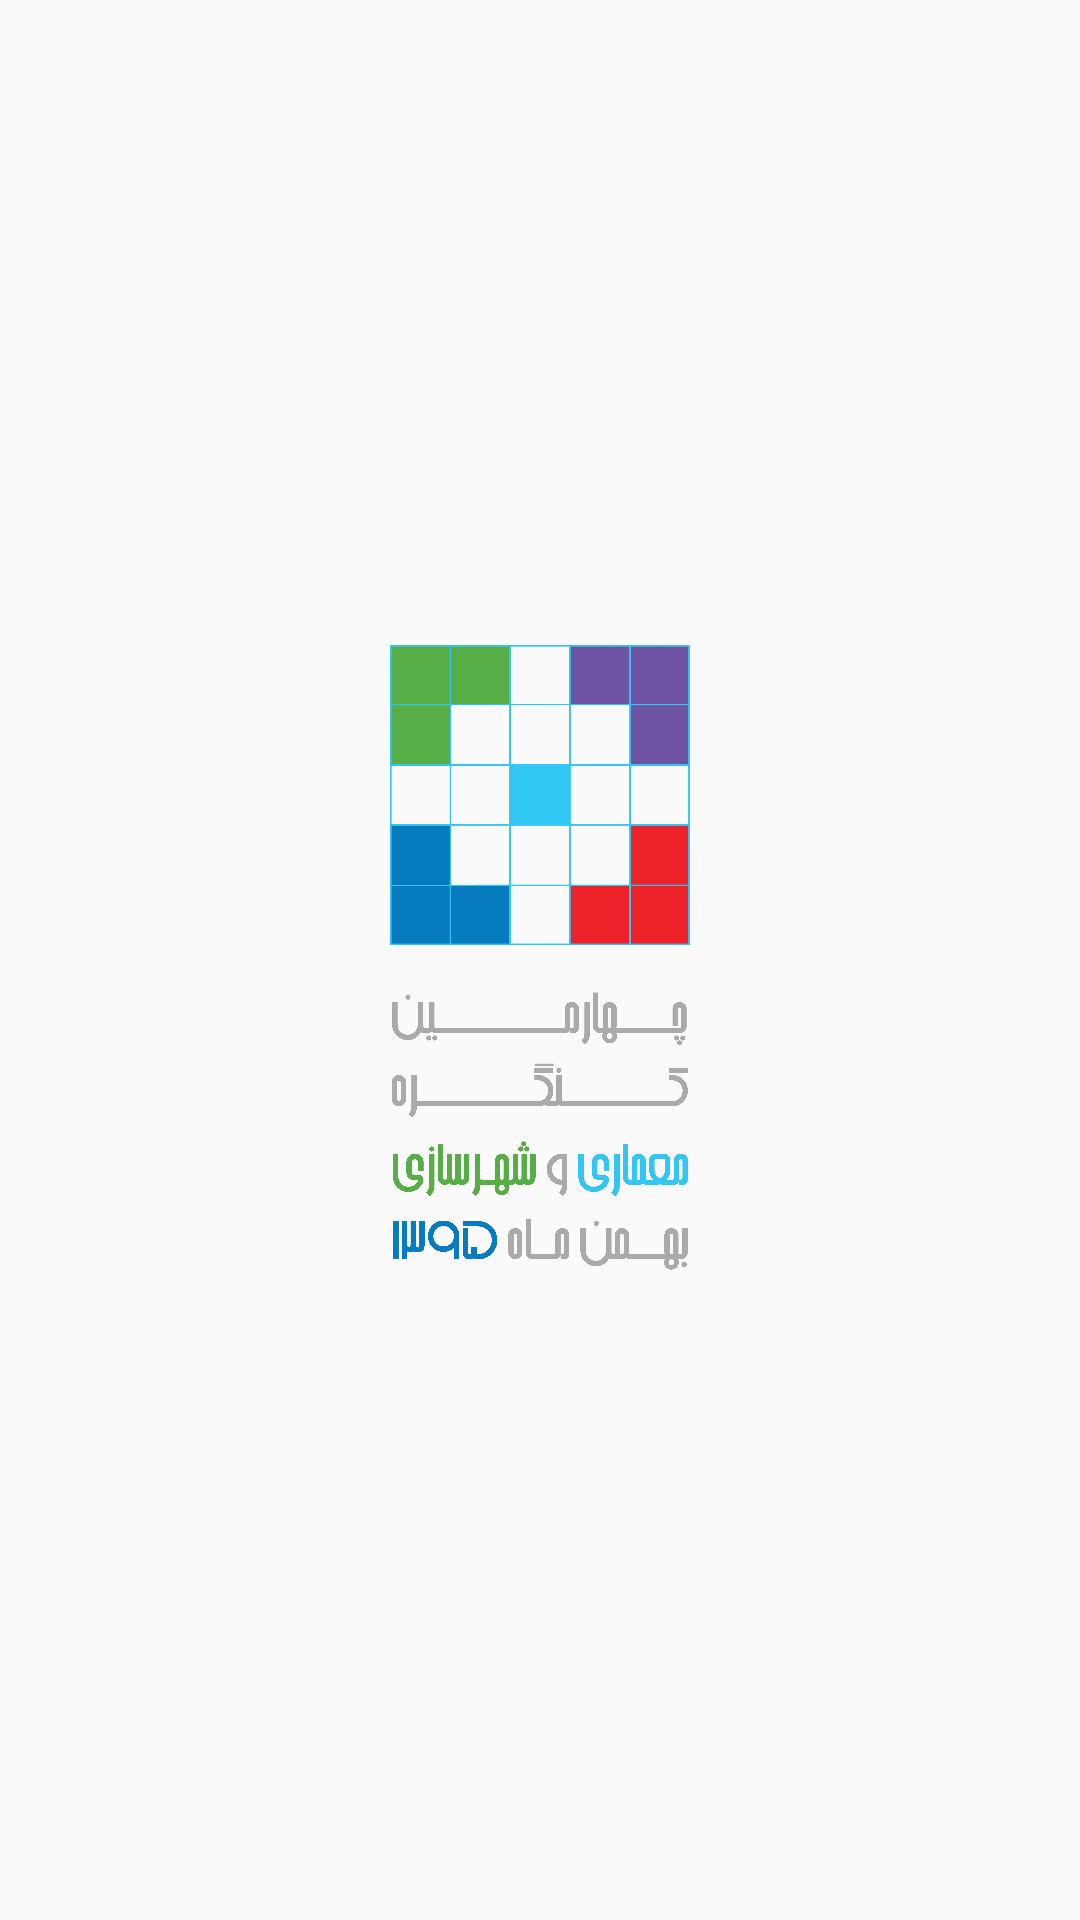

Here is an Android app screen rendered from its layout file. Give the layout XML and the strings, colors and styles it references.
<!-- AndroidManifest.xml: activity theme AppTheme -->
<!-- res/layout/activity_first.xml -->
<?xml version="1.0" encoding="utf-8"?>
<RelativeLayout
    xmlns:android="http://schemas.android.com/apk/res/android"
    xmlns:app="http://schemas.android.com/apk/res-auto"
    xmlns:tools="http://schemas.android.com/tools"
    android:layout_width="match_parent"
    android:layout_height="match_parent"
    android:fitsSystemWindows="true"
    android:background="@color/colorPrimary"
    tools:context="com.example.architectureconference.FirstActivity">
    <LinearLayout
        android:id="@+id/first_logo"
        android:layout_width="wrap_content"
        android:layout_height="wrap_content"
        android:orientation="vertical"
        android:layout_centerInParent="true">
        <ImageView
            android:layout_width="100dp"
            android:layout_height="100dp"
            android:layout_gravity="center"
            android:src="@drawable/ic_drawer"/>
        <ImageView
            android:layout_width="100dp"
            android:layout_height="100dp"
            android:layout_gravity="center"
            android:layout_marginTop="10dp"
            android:src="@drawable/ic_cong"/>
    </LinearLayout>
    <RelativeLayout
        android:id="@+id/first_review"
        android:layout_width="match_parent"
        android:layout_height="match_parent"
        android:visibility="gone">
        <ViewFlipper
            android:id="@+id/first_back_img"
            android:layout_width="match_parent"
            android:layout_height="match_parent">
                <ImageView
                    android:id="@+id/winzard_img1"
                    android:layout_width="match_parent"
                    android:layout_height="match_parent"
                    android:scaleType="centerCrop"/>
                <ImageView
                    android:id="@+id/winzard_img2"
                    android:layout_width="match_parent"
                    android:layout_height="match_parent"
                    android:scaleType="centerCrop"/>
                <ImageView
                    android:id="@+id/winzard_img3"
                    android:layout_width="match_parent"
                    android:layout_height="match_parent"
                    android:scaleType="centerCrop"/>
                <ImageView
                    android:id="@+id/winzard_img4"
                    android:layout_width="match_parent"
                    android:layout_height="match_parent"
                    android:scaleType="centerCrop"/>
        </ViewFlipper>
        <android.support.v4.view.ViewPager
            android:id="@+id/viewpager"
            android:layout_width="match_parent"
            android:layout_height="match_parent"
            android:background="#77000000" />
        <ImageView
            android:id="@+id/first_icons"
            android:layout_width="90dp"
            android:layout_height="90dp"
            android:layout_centerHorizontal="true"
            android:layout_marginTop="150dp"
            android:src="@drawable/wizard_icon1"/>
        <com.cepheuen.progresspageindicator.ProgressPageIndicator
            android:id="@+id/pageIndicator"
            android:layout_width="wrap_content"
            android:layout_height="wrap_content"
            android:layout_alignParentBottom="true"
            android:layout_centerHorizontal="true"
            android:layout_marginBottom="100dp"
            app:dotGap="4dp"
            app:strokeRadius="5dp"
            app:strokeColor="#44FFFFFF"
            app:fillColor="@color/colorPrimary"
            app:radius="10dp" />
    </RelativeLayout>
</RelativeLayout>
<!-- resources referenced by this layout -->
<resources>
  <color name="colorPrimary">#fafafa</color>
  <!-- drawable ic_cong: png bitmap (drawable-xxxhdpi, 100742 bytes) -->
  <!-- drawable ic_drawer: png bitmap (drawable-xxxhdpi, 141162 bytes) -->
  <!-- drawable wizard_icon1: png bitmap (drawable-xxxhdpi, 14607 bytes) -->
  <style name="AppTheme" parent="Theme.AppCompat.Light.NoActionBar">
          
          <item name="colorPrimary">@color/colorPrimary</item>
          <item name="colorPrimaryDark">@color/colorPrimaryDark</item>
          <item name="colorAccent">@color/colorAccent</item>
      </style>
  <color name="colorPrimaryDark">#fafafa</color>
  <color name="colorAccent">#2fb4ef</color>
</resources>
